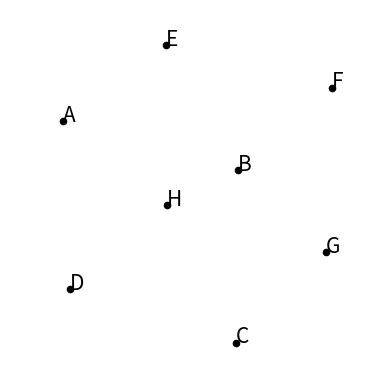

Write Python code to recreate this figure. (Note: this script raises an exception after producing the figure.)
'''
Programme to display a 3D cube with lines of user defined styles. 
[redacted]
'''
from mpl_toolkits.mplot3d import Axes3D
import matplotlib.pyplot as plt

fig = plt.figure()
ax = fig.add_subplot(111, projection='3d')
ax.set_aspect("equal")
plt.axis('off')

#Labels and axis
def square():
    vertices = [(0,0,1), (1,0,1), (1,0,0),(0,0,0), (0,1,1), (1,1,1), (1,1,0), (0,1,0)]
    letters = ['A','B','C','D','E','F','G','H']
    i=0
    for each in vertices:
        ax.scatter(each[0],each[1],each[2], color='k')
        ax.text(each[0],each[1],each[2], letters[i], size=15, zorder=10, color='k')
        i+=1


#Takes user input and plots square
def styleSquare(lines):   
    style = ('none', 'dotted', 'dashed', 'solid')
               
    #front
    ax.plot([0,1],ys=[0,0], zs=[0,0], color='k', linestyle=style[lines['CD']]) #DC bottom
    ax.plot([0,0],ys=[0,0], zs=[0,1], color='k', linestyle=style[lines['DA']]) #AD left
    ax.plot([1,1],ys=[0,0], zs=[0,1], color='k', linestyle=style[lines['BC']]) #BC right
    ax.plot([0,1],ys=[0,0], zs=[1,1], color='k', linestyle=style[lines['AB']]) #AB top
    
    #back
    ax.plot([0,1],ys=[1,1], zs=[0,0], color='k', linestyle=style[lines['GH']]) #GH bottom
    ax.plot([0,0],ys=[1,1], zs=[0,1], color='k', linestyle=style[lines['HE']]) #EH left
    ax.plot([1,1],ys=[1,1], zs=[0,1], color='k', linestyle=style[lines['FG']]) #FG right
    ax.plot([0,1],ys=[1,1], zs=[1,1], color='k', linestyle=style[lines['EF']]) #EF top
    
    #joins
    ax.plot([0,0],ys=[0,1], zs=[0,0], color='k', linestyle=style[lines['DH']]) #DH bottom_left
    ax.plot([1,1],ys=[0,1], zs=[0,0], color='k', linestyle=style[lines['CG']]) #CG bottom_right
    ax.plot([0,0],ys=[0,1], zs=[1,1], color='k', linestyle=style[lines['AE']]) #AE top_left
    ax.plot([1,1],ys=[0,1], zs=[1,1], color='k', linestyle=style[lines['BF']]) #BF top_right
    
    
#User interface
def interface(lines):
    total = 0
    question = ('AB', 'BC','CD','DA','EF','FG','GH','HE','AE','BF','CG','DH')
    print('Please complete the following: \n 0 = no line \n 1 = dotted \n 2 = dashed \n 3 = solid')
    
    for i2 in question: 
        while True:
            lines[i2] = input(i2 + '= ')
            if lines[i2] == '0' or lines[i2]== '1' or lines[i2]== '2' or lines[i2]== '3':
                break
            else:
                print('Please input 0, 1, 2, or 3')
        lines[i2] = int(lines[i2])
        total += lines[i2]
    print("\n'Score' for cube = " + str(total))
    return(lines)
    

lines = {'AB':'','BC':'','CD':'','DA':'','EF':'','FG':'','GH':'','HE':'','AE':'','BF':'','CG':'','DH':''}    
square()
lines = interface(lines)
styleSquare(lines)

plt.show()